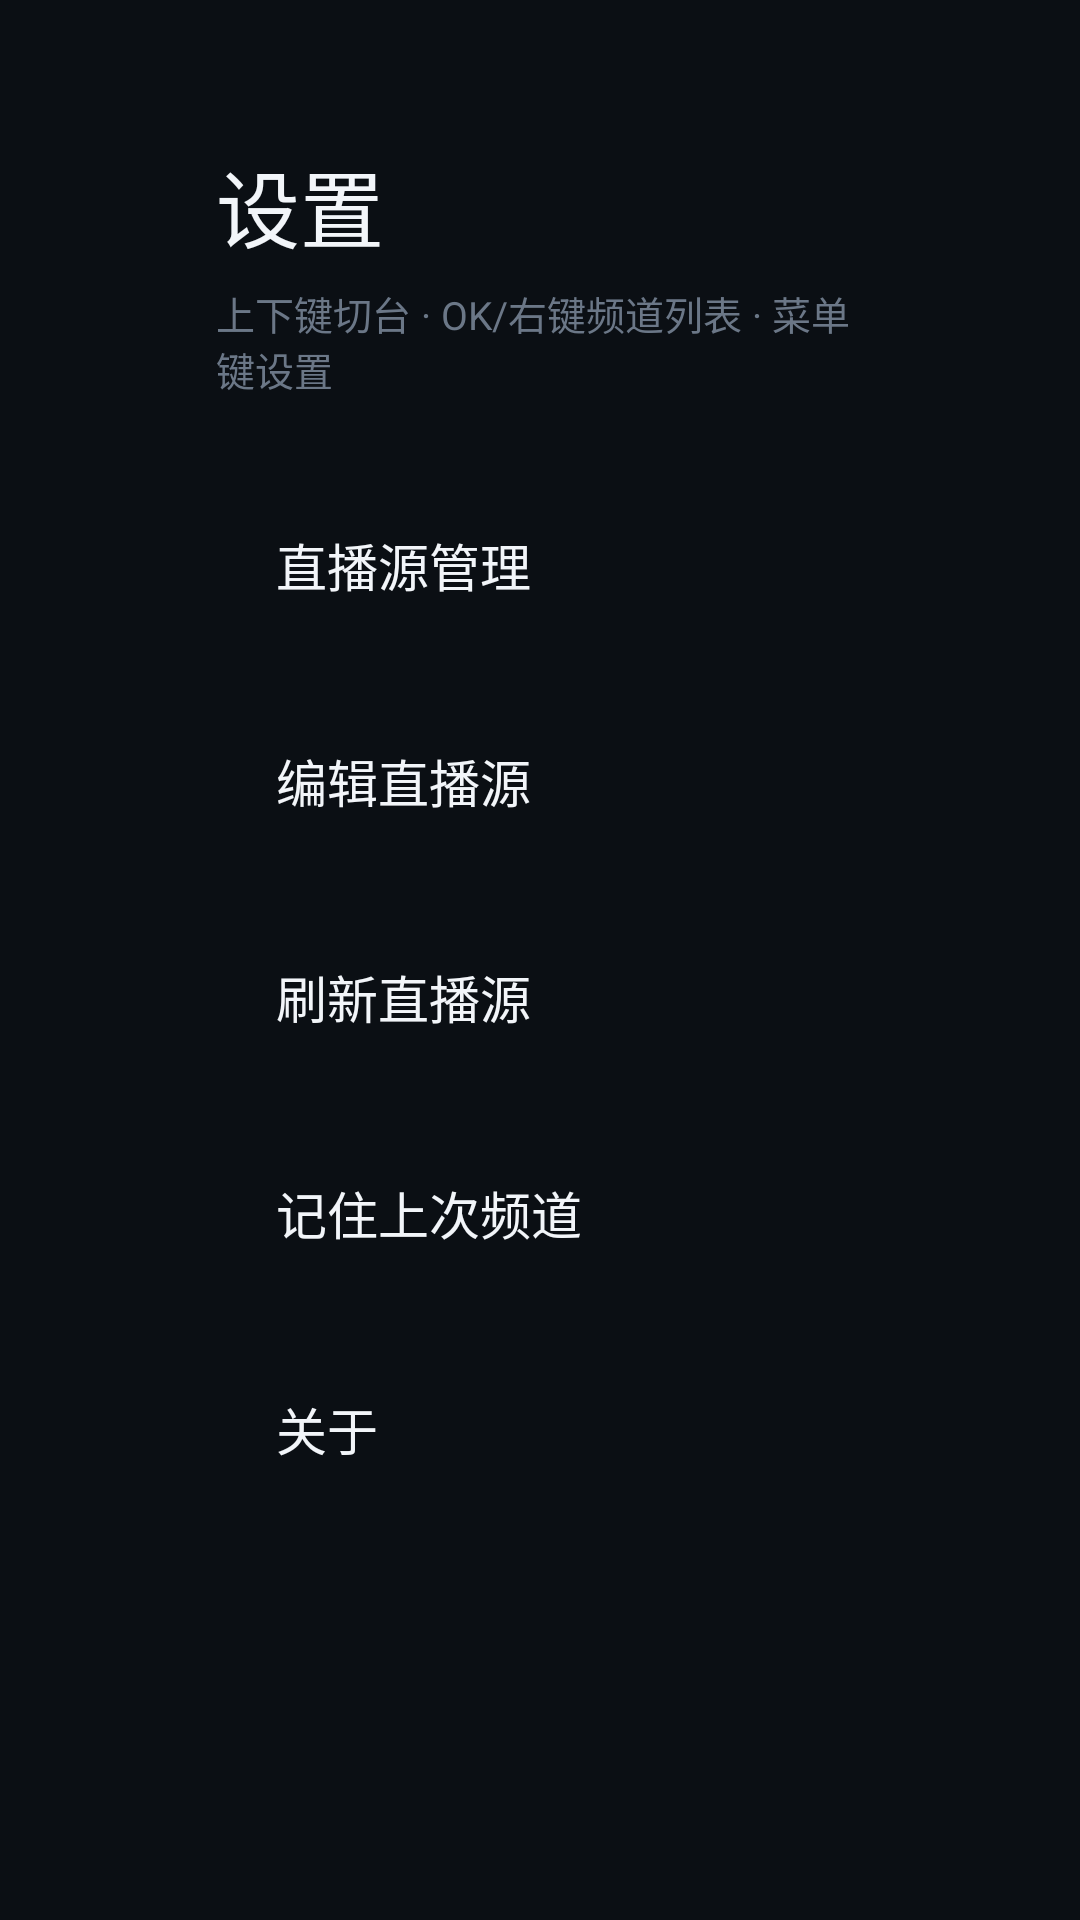

Layout XML and referenced resources for this Android screen:
<!-- AndroidManifest.xml: activity theme Theme.IPTV -->
<!-- res/layout/activity_settings.xml -->
<?xml version="1.0" encoding="utf-8"?>
<ScrollView xmlns:android="http://schemas.android.com/apk/res/android"
    android:layout_width="match_parent"
    android:layout_height="match_parent"
    android:background="@color/bg"
    android:fillViewport="true">

    <LinearLayout
        android:layout_width="match_parent"
        android:layout_height="wrap_content"
        android:orientation="vertical"
        android:paddingLeft="72dp"
        android:paddingTop="48dp"
        android:paddingRight="72dp"
        android:paddingBottom="48dp">

        <TextView
            android:layout_width="wrap_content"
            android:layout_height="wrap_content"
            android:text="@string/settings"
            android:textColor="@color/text_primary"
            android:textSize="28sp" />

        <TextView
            android:layout_width="wrap_content"
            android:layout_height="wrap_content"
            android:layout_marginTop="6dp"
            android:layout_marginBottom="24dp"
            android:text="@string/hint_keys"
            android:textColor="@color/text_dim"
            android:textSize="13sp" />

        <LinearLayout
            android:id="@+id/row_source"
            style="@style/SettingRow">

            <TextView
                style="@style/SettingTitle"
                android:text="@string/settings_source" />

            <TextView
                android:id="@+id/value_source"
                style="@style/SettingValue" />
        </LinearLayout>

        <LinearLayout
            android:id="@+id/row_edit"
            style="@style/SettingRow">

            <TextView
                style="@style/SettingTitle"
                android:text="@string/edit_source" />

            <TextView
                android:id="@+id/value_edit"
                style="@style/SettingValue" />
        </LinearLayout>

        <LinearLayout
            android:id="@+id/row_refresh"
            style="@style/SettingRow">

            <TextView
                style="@style/SettingTitle"
                android:text="@string/settings_refresh" />

            <TextView
                android:id="@+id/value_refresh"
                style="@style/SettingValue" />
        </LinearLayout>

        <LinearLayout
            android:id="@+id/row_remember"
            style="@style/SettingRow">

            <TextView
                style="@style/SettingTitle"
                android:text="@string/settings_remember" />

            <TextView
                android:id="@+id/value_remember"
                style="@style/SettingValue" />
        </LinearLayout>

        <LinearLayout
            android:id="@+id/row_about"
            style="@style/SettingRow">

            <TextView
                style="@style/SettingTitle"
                android:text="@string/settings_about" />

            <TextView
                android:id="@+id/value_about"
                style="@style/SettingValue" />
        </LinearLayout>
    </LinearLayout>
</ScrollView>
<!-- resources referenced by this layout -->
<resources>
  <color name="bg">#FF0B0F14</color>
  <color name="text_dim">#FF6B7787</color>
  <color name="text_primary">#FFF2F5F9</color>
  <string name="edit_source">编辑直播源</string>
  <string name="hint_keys">上下键切台 · OK/右键频道列表 · 菜单键设置</string>
  <string name="settings">设置</string>
  <string name="settings_about">关于</string>
  <string name="settings_refresh">刷新直播源</string>
  <string name="settings_remember">记住上次频道</string>
  <string name="settings_source">直播源管理</string>
  <style name="SettingRow">
          <item name="android:layout_width">match_parent</item>
          <item name="android:layout_height">64dp</item>
          <item name="android:layout_marginBottom">8dp</item>
          <item name="android:background">@drawable/bg_group_item</item>
          <item name="android:clickable">true</item>
          <item name="android:focusable">true</item>
          <item name="android:gravity">center_vertical</item>
          <item name="android:orientation">horizontal</item>
          <item name="android:paddingLeft">20dp</item>
          <item name="android:paddingRight">20dp</item>
      </style>
  <style name="SettingTitle">
          <item name="android:layout_width">0dp</item>
          <item name="android:layout_height">wrap_content</item>
          <item name="android:layout_weight">1</item>
          <item name="android:textColor">@color/text_primary</item>
          <item name="android:textSize">17sp</item>
      </style>
  <style name="SettingValue">
          <item name="android:layout_width">wrap_content</item>
          <item name="android:layout_height">wrap_content</item>
          <item name="android:ellipsize">end</item>
          <item name="android:maxLines">1</item>
          <item name="android:textColor">@color/text_secondary</item>
          <item name="android:textSize">14sp</item>
      </style>
  <style name="Theme.IPTV" parent="Theme.AppCompat.NoActionBar">
          <item name="android:windowBackground">@color/bg</item>
          <item name="android:windowFullscreen">true</item>
          <item name="android:windowContentOverlay">@null</item>
          <item name="android:statusBarColor">@android:color/transparent</item>
          <item name="android:navigationBarColor">@android:color/transparent</item>
          <item name="android:colorBackground">@color/bg</item>
          <item name="colorAccent">@color/accent</item>
      </style>
  <!-- drawable bg_group_item (drawable) -->
  <?xml version="1.0" encoding="utf-8"?>
  <selector xmlns:android="http://schemas.android.com/apk/res/android">
      <item android:state_focused="true">
          <shape android:shape="rectangle">
              <solid android:color="@color/card_focus" />
              <corners android:radius="8dp" />
              <stroke
                  android:width="2dp"
                  android:color="@color/accent" />
          </shape>
      </item>
      <item>
          <shape android:shape="rectangle">
              <solid android:color="@android:color/transparent" />
              <corners android:radius="8dp" />
          </shape>
      </item>
  </selector>
  <color name="text_secondary">#FF9AA7B8</color>
  <color name="accent">#FF3EA6FF</color>
  <color name="card_focus">#FF2B3646</color>
</resources>
